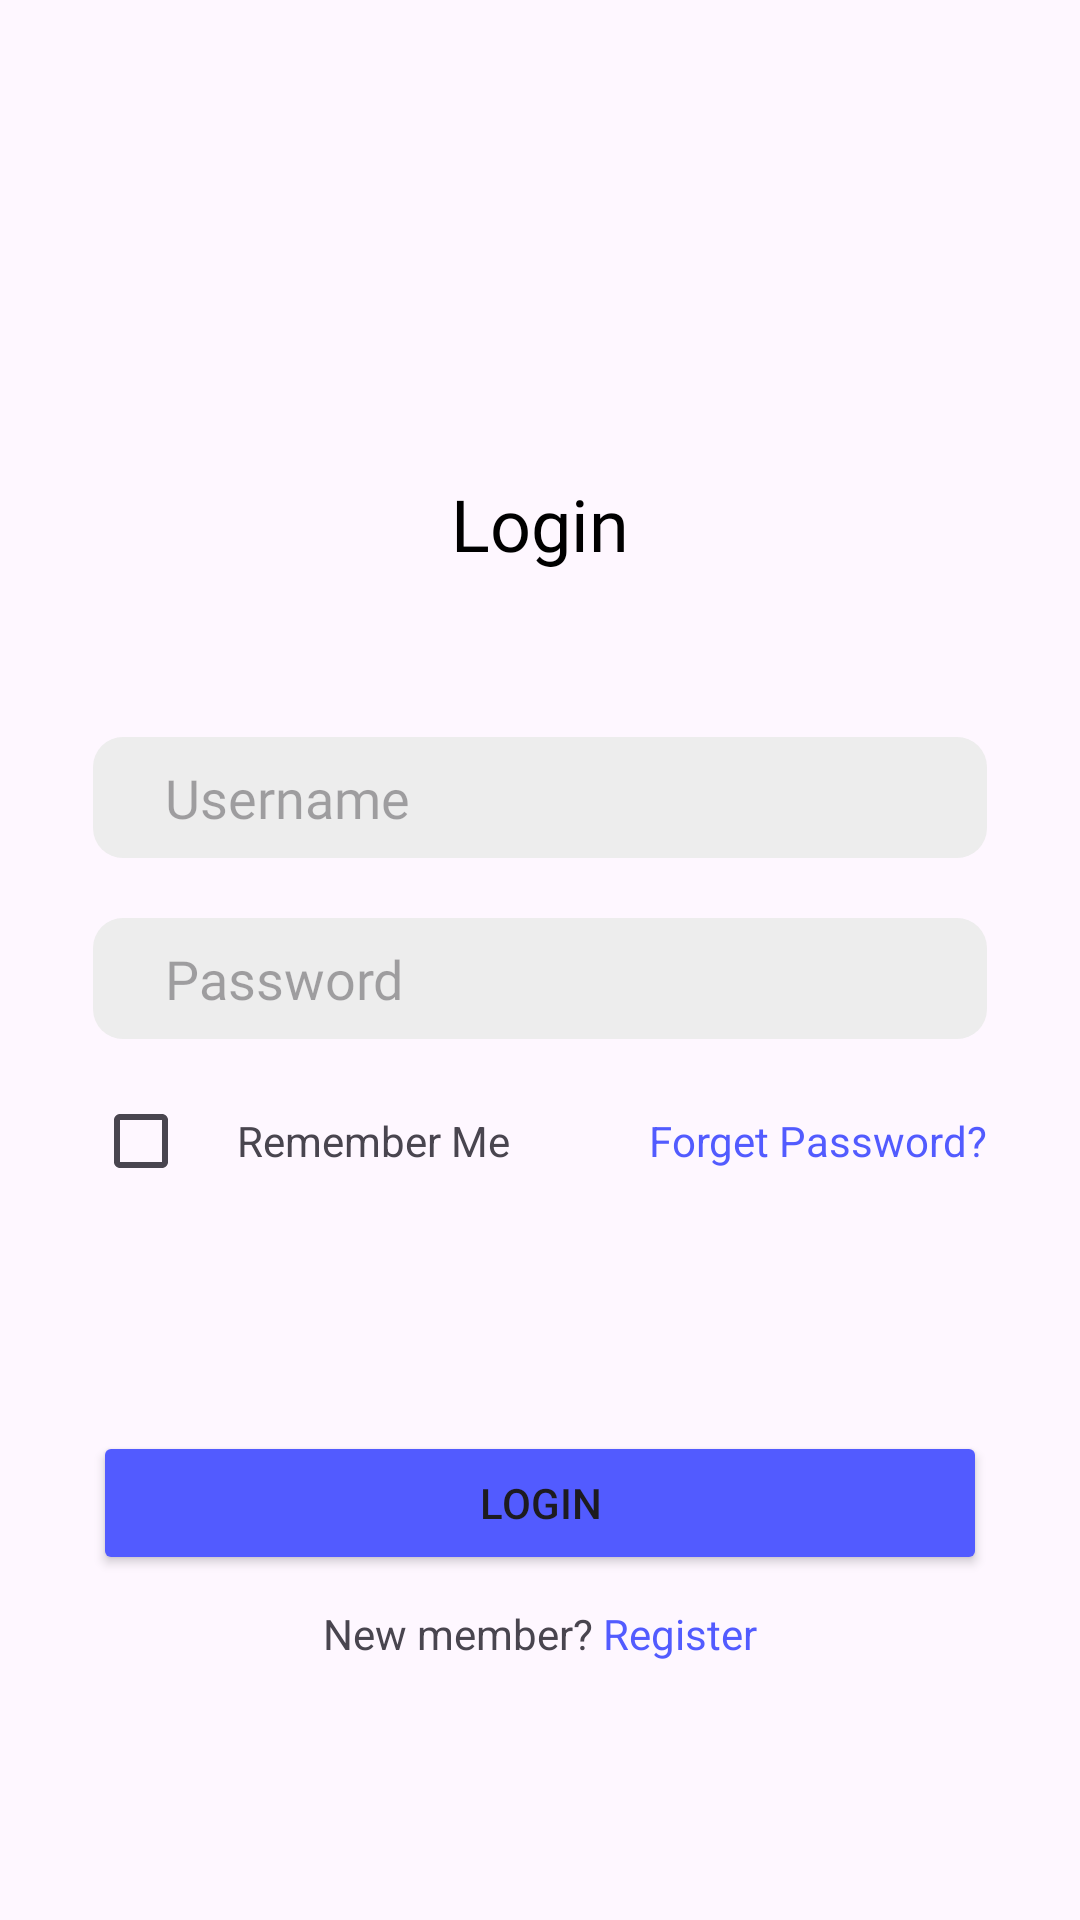

This screen was rendered from an Android layout file. Write that file and the resources it references.
<!-- AndroidManifest.xml: application theme Theme.LoginActivityIntent -->
<!-- res/layout/activity_login.xml -->
<?xml version="1.0" encoding="utf-8"?>
<RelativeLayout xmlns:android="http://schemas.android.com/apk/res/android"
    xmlns:app="http://schemas.android.com/apk/res-auto"
    xmlns:tools="http://schemas.android.com/tools"
    android:layout_width="match_parent"
    android:layout_height="match_parent"
    tools:context=".loginActivity">

    <TextView
        android:id="@+id/tvLogin"
        android:layout_width="wrap_content"
        android:layout_height="wrap_content"
        android:layout_centerHorizontal="true"
        android:text="Login"
        android:textColor="@color/black"
        android:textSize="24dp"
        android:fontFamily="@font/poppinsbold"
        android:layout_above="@id/rlInput"
        android:layout_marginBottom="45dp"
        />

    <RelativeLayout
        android:id="@+id/rlInput"
        android:layout_width="match_parent"
        android:layout_height="wrap_content"
        android:layout_centerVertical="true"
        android:layout_marginHorizontal="31dp"
        >

        <EditText
            android:id="@+id/etUsername"
            android:layout_width="match_parent"
            android:layout_height="wrap_content"
            android:layout_marginVertical="10dp"
            android:paddingStart="24dp"
            android:paddingVertical="8dp"
            android:fontFamily="@font/poppinsregular"
            android:background="@drawable/gray_edittext_background"
            android:hint="Username"
            />

        <EditText
            android:id="@+id/etPassword"
            android:layout_width="match_parent"
            android:layout_height="wrap_content"
            android:layout_below="@id/etUsername"
            android:layout_marginVertical="10dp"
            android:paddingStart="24dp"
            android:paddingVertical="8dp"
            android:fontFamily="@font/poppinsregular"
            android:background="@drawable/gray_edittext_background"
            android:hint="Password"
            android:inputType="textPassword"
            />

        <CheckBox
            android:id="@+id/cbRememberMe"
            android:layout_width="wrap_content"
            android:layout_height="wrap_content"
            android:layout_below="@id/etPassword"
            />

        <TextView
            android:layout_width="wrap_content"
            android:layout_height="wrap_content"
            android:layout_toEndOf="@id/cbRememberMe"
            android:layout_alignBaseline="@id/cbRememberMe"
            android:text="Remember Me"
            />

        <TextView
            android:layout_width="wrap_content"
            android:layout_height="wrap_content"
            android:text="Forget Password?"
            android:layout_alignParentEnd="true"
            android:layout_alignBaseline="@id/cbRememberMe"
            android:textColor="@color/btnColor"
            android:clickable="true"
            />

    </RelativeLayout>

    <RelativeLayout
        android:layout_width="match_parent"
        android:layout_height="wrap_content"
        android:layout_alignParentBottom="true"
        android:layout_marginBottom="86dp"
        android:layout_marginHorizontal="31dp"
        >

        <Button
            android:id="@+id/btnLogin"
            android:layout_width="match_parent"
            android:layout_height="wrap_content"
            android:text="Login"
            android:backgroundTint="@color/btnColor"
            />

        <RelativeLayout
            android:layout_width="wrap_content"
            android:layout_height="wrap_content"
            android:layout_below="@id/btnLogin"
            android:layout_centerHorizontal="true"
            android:layout_marginTop="10dp"
            >

            <TextView
                android:id="@+id/tvNewMember"
                android:layout_width="wrap_content"
                android:layout_height="wrap_content"
                android:text="New member? "
                />

            <TextView
                android:id="@+id/btnRegister"
                android:layout_width="wrap_content"
                android:layout_height="wrap_content"
                android:text="Register"
                android:textColor="@color/btnColor"
                android:layout_toEndOf="@id/tvNewMember"
                android:clickable="true"
                />

        </RelativeLayout>

    </RelativeLayout>

</RelativeLayout>
<!-- resources referenced by this layout -->
<resources>
  <color name="black">#FF000000</color>
  <color name="btnColor">#525BFF</color>
  <!-- drawable gray_edittext_background (drawable) -->
  <?xml version="1.0" encoding="utf-8"?>
  <shape xmlns:android="http://schemas.android.com/apk/res/android">
      
      <solid android:color="#ededed" />
  
      
      <corners android:radius="10dp" />
  
  
  </shape>
  <style name="Theme.LoginActivityIntent" parent="Base.Theme.LoginActivityIntent" />
  <style name="Base.Theme.LoginActivityIntent" parent="Theme.Material3.DayNight.NoActionBar">
          
          
      </style>
</resources>
